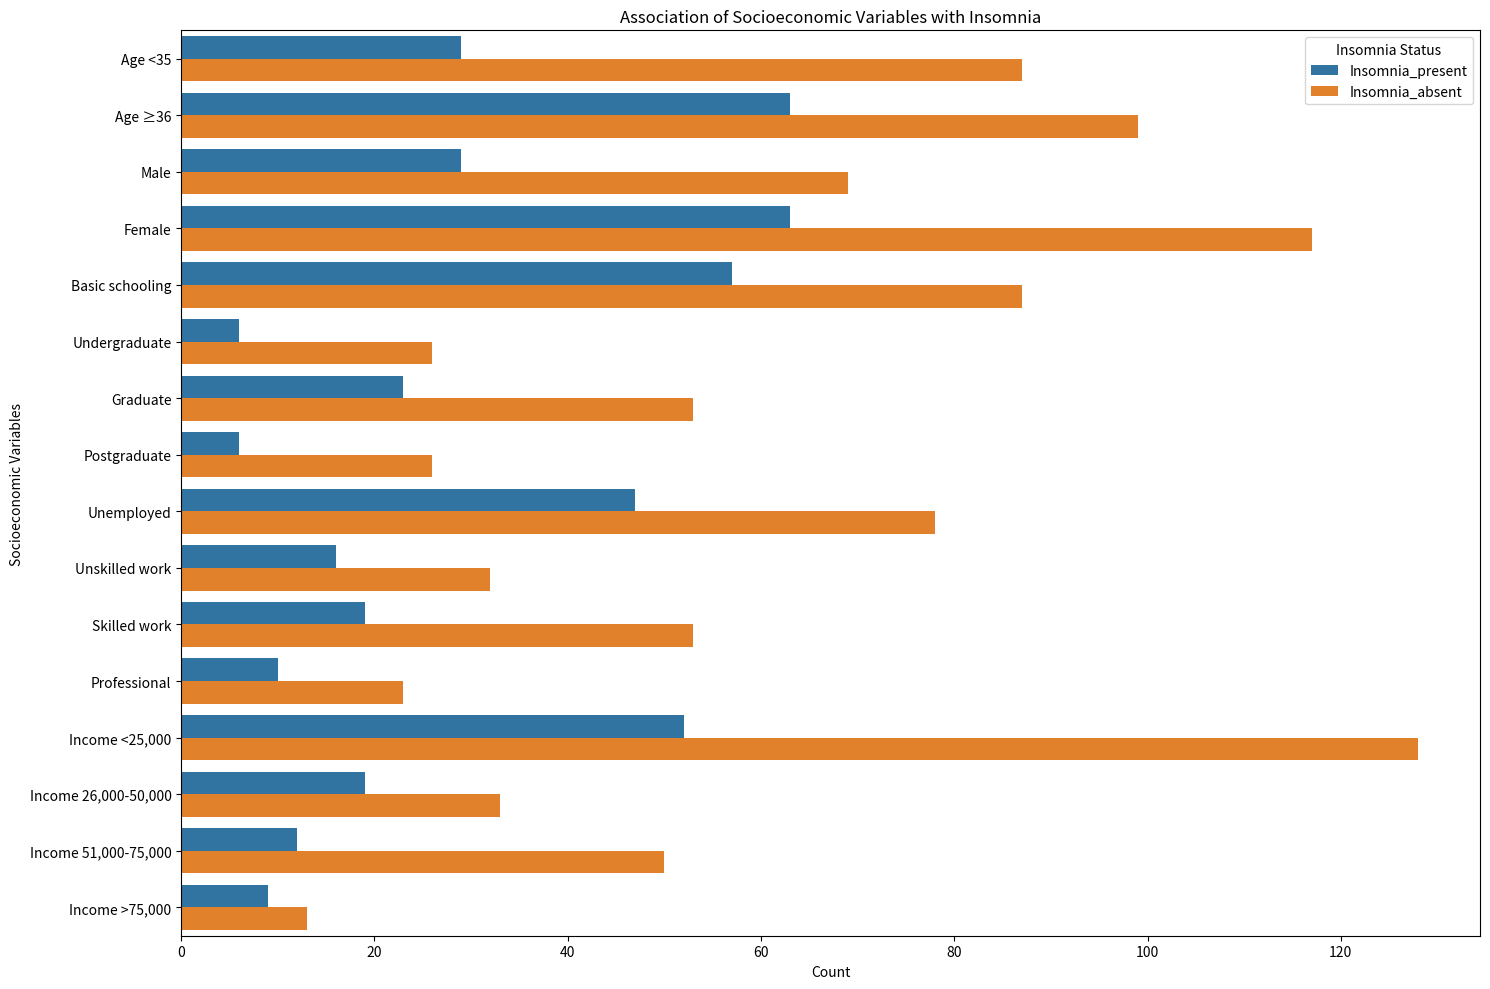

Write Python code to recreate this figure.
import pandas as pd
import seaborn as sns
import matplotlib.pyplot as plt


# Data from the table image
data = {
    'Variables': ['Age <35', 'Age ≥36', 'Male', 'Female', 'Basic schooling', 'Undergraduate', 
                  'Graduate', 'Postgraduate', 'Unemployed', 'Unskilled work', 'Skilled work', 
                  'Professional', 'Income <25,000', 'Income 26,000-50,000', 'Income 51,000-75,000', 'Income >75,000'],
    'Insomnia_present': [29, 63, 29, 63, 57, 6, 23, 6, 47, 16, 19, 10, 52, 19, 12, 9],
    'Insomnia_absent': [87, 99, 69, 117, 87, 26, 53, 26, 78, 32, 53, 23, 128, 33, 50, 13],
    'Total': [116, 162, 98, 180, 144, 32, 76, 32, 125, 48, 72, 33, 180, 52, 62, 22]
}

# Creating a DataFrame
df = pd.DataFrame(data)

# Melting the DataFrame to have 'Variables' and 'Status' in long format
df_melted = df.melt(id_vars=['Variables'], value_vars=['Insomnia_present', 'Insomnia_absent'],
                    var_name='Status', value_name='Count')

# Plotting
plt.figure(figsize=(15, 10))
sns.barplot(x='Count', y='Variables', hue='Status', data=df_melted)

# Customization
plt.title('Association of Socioeconomic Variables with Insomnia')
plt.xlabel('Count')
plt.ylabel('Socioeconomic Variables')
plt.legend(title='Insomnia Status')

plt.tight_layout()
plt.show()
